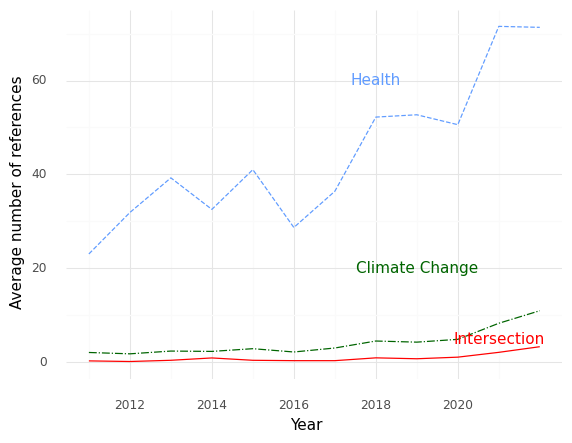

Source data for this figure (header and first rows):
, Year, intersection, health, climate
0, 2011, 0.3158, 23.08, 2.105
1, 2012, 0.1833, 31.9, 1.817
2, 2013, 0.443, 39.28, 2.405
3, 2014, 0.942, 32.57, 2.333
4, 2015, 0.4412, 41.03, 2.912
5, 2016, 0.3636, 28.71, 2.208
6, 2017, 0.3636, 36.42, 3.057
7, 2018, 0.962, 52.22, 4.544
8, 2019, 0.7683, 52.71, 4.305
9, 2020, 1.11, 50.6, 4.902
10, 2021, 2.134, 71.53, 8.323
11, 2022, 3.333, 71.32, 10.99
